Labelled photos from "data", an image-classification folder in tuckerbuchy/object-recognizer. The possible labels are: knives, spoons.

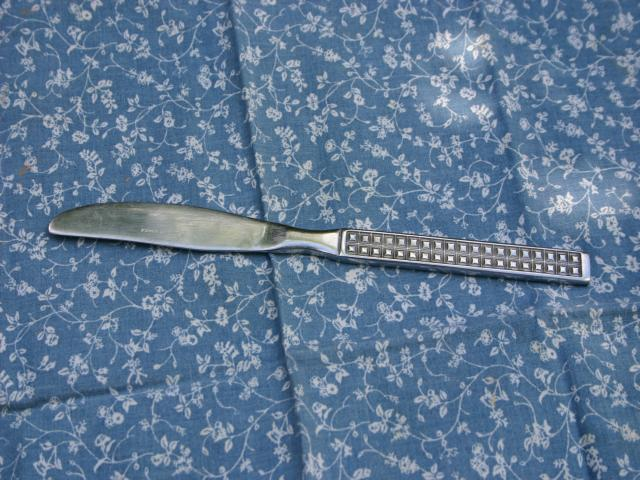
Label: knives

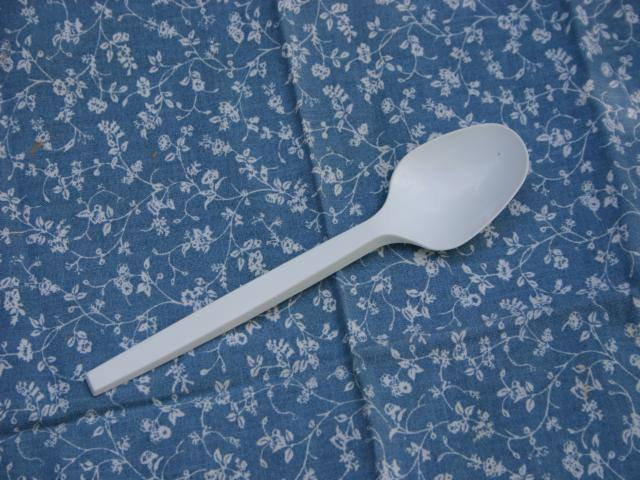
Label: spoons

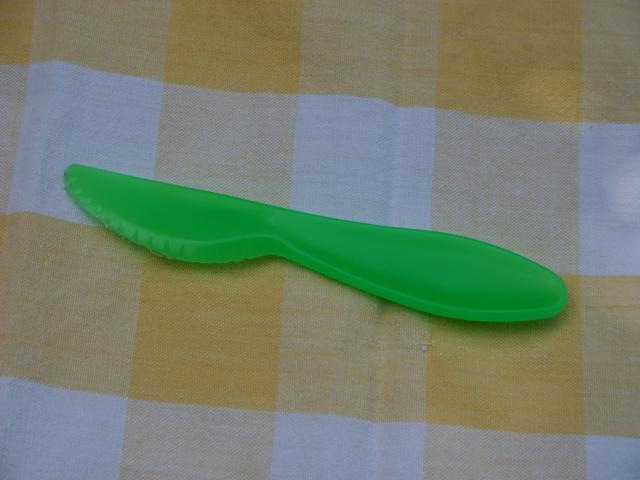
Label: knives

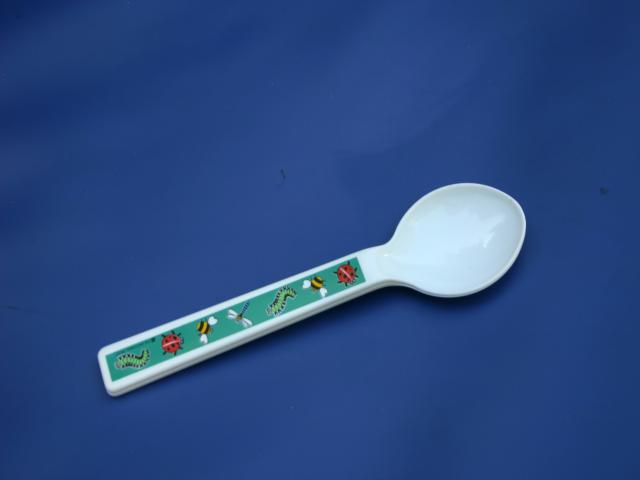
Label: spoons

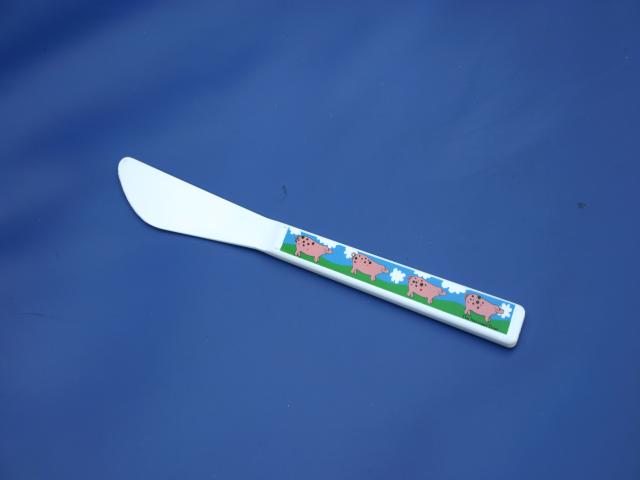
Label: knives

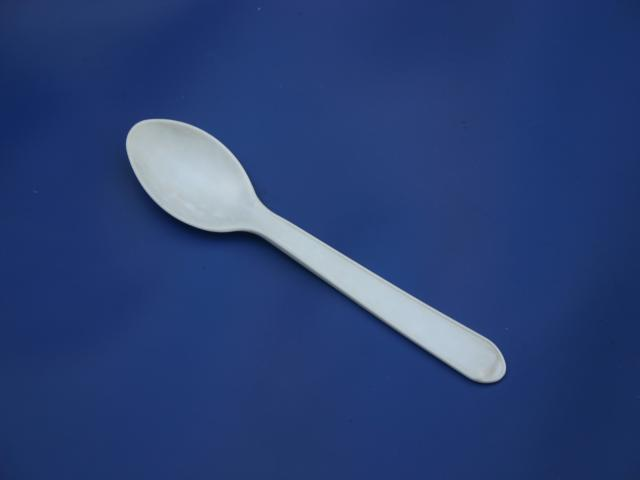
Label: spoons
